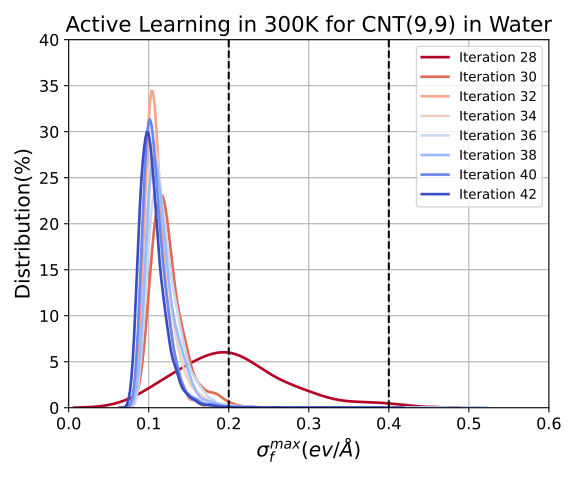

Values plotted in this chart, from the file beside it:
0, 1, 2, 3, 4, 5, 6, 7
0.3801, 0.4562, 0.3724, 0.4118, 0.4594, 0.3492, 0.3851, 0.4082
0.1739, 0.106, 0.09167, 0.09831, 0.1184, 0.1137, 0.08527, 0.2562
0.1182, 0.1855, 0.1052, 0.1283, 0.1151, 0.1171, 0.08961, 0.1017
0.2259, 0.1158, 0.1073, 0.09221, 0.1268, 0.1302, 0.1146, 0.09756
0.2737, 0.09981, 0.09671, 0.1341, 0.1038, 0.1077, 0.08852, 0.08697
0.2927, 0.1212, 0.09925, 0.1035, 0.09914, 0.1086, 0.1232, 0.09759
0.2157, 0.1559, 0.0996, 0.1179, 0.09955, 0.1079, 0.1074, 0.07639
0.1494, 0.1412, 0.08208, 0.107, 0.1006, 0.09276, 0.1022, 0.0943
0.2896, 0.1334, 0.08742, 0.1177, 0.1188, 0.138, 0.1123, 0.1212
0.2091, 0.1436, 0.1024, 0.1033, 0.1192, 0.1003, 0.09686, 0.1336
0.2148, 0.1192, 0.1411, 0.1145, 0.1129, 0.1217, 0.101, 0.09321
0.2013, 0.1102, 0.09228, 0.1273, 0.1031, 0.1025, 0.1017, 0.08496
0.2069, 0.1491, 0.1057, 0.1159, 0.1194, 0.1283, 0.1378, 0.08615
0.1175, 0.09969, 0.09322, 0.1047, 0.105, 0.1401, 0.1361, 0.1037
0.1135, 0.1231, 0.1093, 0.09862, 0.1095, 0.1089, 0.08342, 0.09346
0.1954, 0.1185, 0.1175, 0.09979, 0.08791, 0.1533, 0.09122, 0.08752
0.1621, 0.103, 0.1131, 0.1649, 0.1126, 0.1452, 0.1172, 0.104
0.158, 0.1258, 0.1097, 0.09337, 0.1128, 0.09233, 0.1058, 0.09635
0.1924, 0.09831, 0.09829, 0.1338, 0.1027, 0.09069, 0.08876, 0.1349
0.1649, 0.12, 0.1073, 0.08843, 0.1079, 0.09323, 0.1006, 0.09822
0.2405, 0.1324, 0.1778, 0.1161, 0.1102, 0.1131, 0.1037, 0.07712
, 0.1108, 0.101, 0.1648, 0.1082, 0.09676, 0.09757, 0.09414
, 0.1684, 0.113, 0.09092, 0.2137, 0.1687, 0.0863, 0.1217
, 0.1027, 0.1006, 0.1153, 0.1215, 0.1464, 0.1327, 0.1144
, 0.1175, 0.1003, 0.1555, 0.08911, 0.1069, 0.1063, 0.09272
, 0.121, 0.1019, 0.1205, 0.1164, 0.1003, 0.1103, 0.09079
, 0.1089, 0.1119, 0.09596, 0.1045, 0.1745, 0.09797, 0.1098
, 0.1033, 0.1153, 0.09889, 0.1631, 0.1333, 0.1078, 0.1107
, 0.124, 0.1259, 0.1099, 0.1018, 0.09816, 0.1114, 0.08707
, 0.1079, 0.08822, 0.1112, 0.1182, 0.09184, 0.1049, 0.08794
, 0.09056, 0.1056, 0.1012, 0.1462, 0.104, 0.1263, 0.105
, 0.1157, 0.1369, 0.1047, 0.1135, 0.1075, 0.09049, 0.1026
, 0.09601, 0.1016, 0.1176, 0.09711, 0.1343, 0.0978, 0.07794
, 0.1303, 0.1099, 0.1073, 0.1195, 0.1241, 0.08863, 0.09476
, 0.1057, 0.09924, 0.09566, 0.1518, 0.09346, 0.09917, 0.09345
, 0.1268, 0.1115, 0.117, 0.09456, 0.1772, 0.1127, 0.1042
, 0.1431, 0.1006, 0.1314, 0.0907, 0.08562, 0.1077, 0.08377
, 0.1179, 0.09153, 0.1563, 0.1168, 0.1107, 0.09673, 0.1271
, 0.1354, 0.08938, 0.1067, 0.1062, 0.1347, 0.1668, 0.1252
, 0.1825, 0.1039, 0.09912, 0.1446, 0.1328, 0.1315, 0.08688
, 0.1178, 0.09193, 0.09645, 0.1189, 0.1148, 0.1052, 0.0984
, 0.1864, 0.094, 0.1289, 0.102, 0.1143, 0.1086, 0.0962
, 0.1211, 0.1177, 0.1048, 0.09464, 0.104, 0.1118, 0.1153
, 0.1438, 0.09632, 0.1043, 0.1059, 0.1085, 0.1026, 0.09099
, 0.1119, 0.1595, 0.1003, 0.1113, 0.08545, 0.1123, 0.08895
, 0.1109, 0.1047, 0.106, 0.1662, 0.1086, 0.1094, 0.09648
, 0.1347, 0.09442, 0.1174, 0.1015, 0.1145, 0.1121, 0.07788
, 0.1053, 0.09517, 0.09742, 0.09511, 0.09864, 0.1067, 0.08947
, 0.1125, 0.09075, 0.1204, 0.1086, 0.09911, 0.1051, 0.112
, 0.1221, 0.1196, 0.1235, 0.1006, 0.1331, 0.08599, 0.09347
, 0.1054, 0.1275, 0.107, 0.1466, 0.1356, 0.1006, 0.08935
, 0.09647, 0.09823, 0.1303, 0.1042, 0.09557, 0.1216, 0.08645
, 0.1629, 0.1197, 0.0955, 0.09943, 0.2086, 0.1154, 0.07889
, 0.1444, 0.09075, 0.1559, 0.1254, 0.1001, 0.1057, 0.07948
, 0.1015, 0.09595, 0.1063, 0.1172, 0.14, 0.1443, 0.08206
, 0.1271, 0.103, 0.1336, 0.1025, 0.09465, 0.09358, 0.09113
, 0.1065, 0.09865, 0.09767, 0.1231, 0.1108, 0.1036, 0.09399
, 0.1487, 0.1514, 0.08862, 0.09212, 0.1126, 0.1084, 0.13
, 0.1013, 0.09192, 0.1106, 0.1511, 0.09609, 0.1061, 0.1563
, 0.1297, 0.09754, 0.09303, 0.126, 0.1015, 0.1021, 0.09057
... 19,941 more rows
